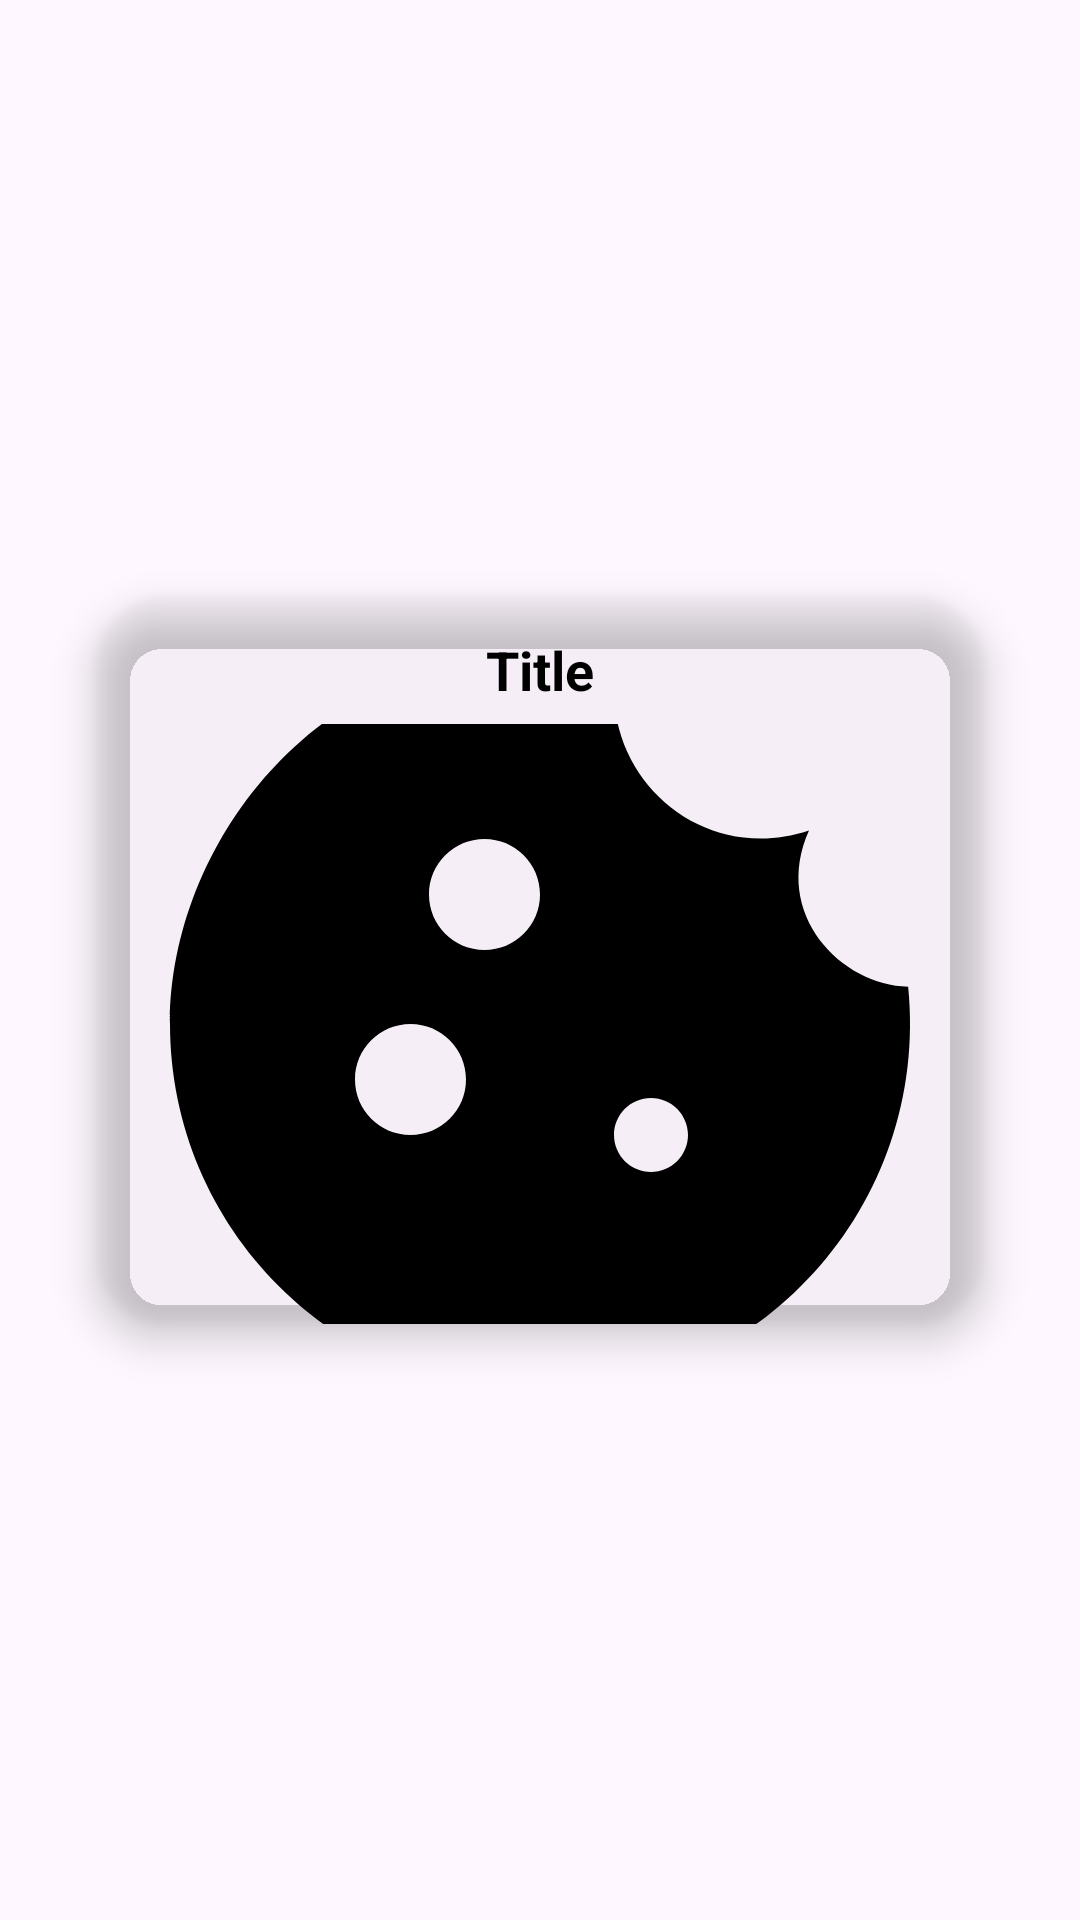

Layout XML and referenced resources for this Android screen:
<!-- AndroidManifest.xml: application theme Theme.RezeptApp -->
<!-- res/layout/recler_view_row2.xml -->
<?xml version="1.0" encoding="utf-8"?>
<androidx.constraintlayout.widget.ConstraintLayout xmlns:android="http://schemas.android.com/apk/res/android"
    xmlns:app="http://schemas.android.com/apk/res-auto"
    xmlns:tools="http://schemas.android.com/tools"
    android:layout_width="match_parent"
    android:layout_height="wrap_content">


    <androidx.cardview.widget.CardView
        android:layout_width="match_parent"
        android:layout_height="wrap_content"
        app:layout_constraintBottom_toBottomOf="parent"
        app:layout_constraintEnd_toEndOf="parent"
        app:layout_constraintStart_toStartOf="parent"
        app:layout_constraintTop_toTopOf="parent"

        android:layout_marginVertical="12dp"
        android:layout_marginHorizontal="32dp"
        app:cardBackgroundColor="@color/FloralWhite"
        app:cardCornerRadius="24dp"
        app:cardElevation="8dp"


        >

        <androidx.constraintlayout.widget.ConstraintLayout
            android:layout_width="match_parent"
            android:layout_height="match_parent"
            >

            <ImageView

                android:id="@+id/imageShortRecipes"
                android:layout_marginTop="6dp"
                android:layout_width="match_parent"
                android:layout_height="200dp"
                android:scaleType="centerCrop"
                app:layout_constraintTop_toBottomOf="@+id/title"
                app:layout_constraintStart_toStartOf="parent"
                app:layout_constraintLeft_toLeftOf="parent"
                app:layout_constraintRight_toRightOf="parent"
                app:layout_constraintEnd_toEndOf="parent"



                app:srcCompat="@drawable/baseline_cookie_32"


                />

            <TextView
                android:id="@+id/title"
                android:text="Title"
                android:layout_width="wrap_content"
                android:layout_height="wrap_content"
                android:paddingTop="12dp"
                android:layout_marginHorizontal="8dp"
                android:gravity="center"

                app:layout_constraintStart_toEndOf="@+id/imageShortRecipes"
                app:layout_constraintBottom_toTopOf="@+id/imageShortRecipes"

                app:layout_constraintLeft_toLeftOf="parent"
                app:layout_constraintStart_toStartOf="parent"
                app:layout_constraintRight_toRightOf="parent"
                app:layout_constraintEnd_toEndOf="parent"



                android:textSize="18sp"
                android:textStyle="bold"
                android:textColor="@color/black"
                />


            <TextView
                android:id="@+id/id"
                android:layout_width="wrap_content"
                android:layout_height="wrap_content"
                android:text="Id"
                android:layout_marginTop="5sp"
                android:layout_marginStart="10dp"
                app:layout_constraintStart_toStartOf="@+id/imageShortRecipes"
                app:layout_constraintTop_toTopOf="parent"
                android:textSize="10sp"
                android:textStyle="bold"
                android:textColor="@color/black"
                android:visibility="invisible"/>



            <TextView
                android:id="@+id/description"
                android:text="description"
                android:layout_width="wrap_content"
                android:layout_height="wrap_content"
                android:layout_marginStart="15dp"
                app:layout_constraintBottom_toBottomOf="@+id/imageShortRecipes"
                app:layout_constraintStart_toEndOf="@+id/imageShortRecipes"
                app:layout_constraintTop_toBottomOf="@+id/title"
                android:textSize="10sp"
                android:textStyle="bold"
                android:textColor="@color/black"
                android:visibility="invisible"/>





        </androidx.constraintlayout.widget.ConstraintLayout>
    </androidx.cardview.widget.CardView>
</androidx.constraintlayout.widget.ConstraintLayout>
<!-- resources referenced by this layout -->
<resources>
  <!-- drawable baseline_cookie_32 (drawable) -->
  <vector android:height="32dp" android:tint="#000000"
      android:viewportHeight="24" android:viewportWidth="24"
      android:width="32dp" xmlns:android="http://schemas.android.com/apk/res/android">
      <path android:fillColor="@android:color/white" android:pathData="M21.95,10.99c-1.79,-0.03 -3.7,-1.95 -2.68,-4.22c-2.98,1 -5.77,-1.59 -5.19,-4.56C6.95,0.71 2,6.58 2,12c0,5.52 4.48,10 10,10C17.89,22 22.54,16.92 21.95,10.99zM8.5,15C7.67,15 7,14.33 7,13.5S7.67,12 8.5,12s1.5,0.67 1.5,1.5S9.33,15 8.5,15zM10.5,10C9.67,10 9,9.33 9,8.5S9.67,7 10.5,7S12,7.67 12,8.5S11.33,10 10.5,10zM15,16c-0.55,0 -1,-0.45 -1,-1c0,-0.55 0.45,-1 1,-1s1,0.45 1,1C16,15.55 15.55,16 15,16z"/>
  </vector>
  <style name="Theme.RezeptApp" parent="Base.Theme.RezeptApp">
  
  
      </style>
  <style name="Base.Theme.RezeptApp" parent="Theme.Material3.DayNight.NoActionBar">
          
          
      </style>
  <!-- not gathered from this repository: default colours our renderer supplied (Android Studio template values) -->
  <color name="black">#FF000000</color>
</resources>
